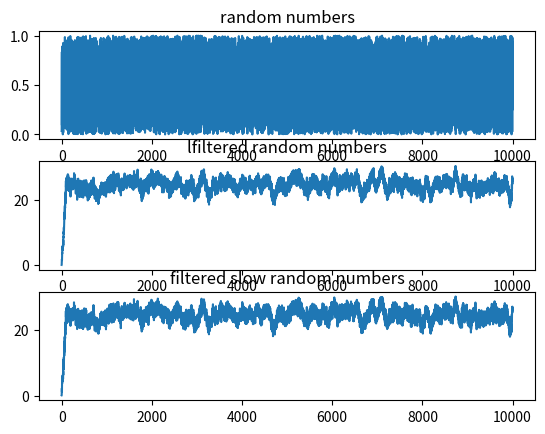

The script that saved this image:
import numpy as np
import scipy.signal
import matplotlib.pyplot as plt

def filterslow(B, A, x):
    # FILTERSLOW: Filter x to produce y = (B/A) x . Equivalent to 'y = filter(B,A,x)' using a slow (but tutorial) method.
    NB = len(B)
    NA = len(A)
    Nx = len(x)

    #first index of B contains gain for whole input x
    v = B[0] * x    
    
    #other indices in B contain gain for delayed input, ie, feedforward gains
    if NB > 1:
        # we loop until we run out of either feedforward gains or samples
        for k in np.arange(1, min(NB, Nx)):
            # to delay the input by i-1 samples, we simply insert i-1 0s in front of x 
            padding  = np.zeros(k - 1)
            xdelayed = np.hstack((padding, x[0 : Nx-k+1]))
            #having 0s at the front of xdelayed means that the corresponding samples in v will not be updated
            #because they were already processed on previous iterations
            v += B[k] * xdelayed
    
    # The feedback part is intrinsically scalar, so this loop is where we spend a lot of time.
    y  = np.zeros(len(x))              
    ac = A[1:NA]                        #so we just ignore A[0]?    
    
    # loop over input samples
    for i in range (Nx):                
        t = v[i]                        # initialize accumulator
        #if we have feedback gains
        if NA > 1:
            for k in range (NA-1):
                if i > k:
                    t -= ac[k]*y[i-k]
                #else y(i-k) = 0
        y[i] = t

    return y






N = 10000
x  = np.random.random(N)                            # random input signal
B  = np.random.random(101)                          # random coefficients
A  = np.hstack((1, 0.001*np.random.random(100)))    # random but probably stable

#tic 
yf = scipy.signal.lfilter(B, A, x)
#ft = toc
#tic 
yfs = filterslow(B, A, x)
#fst=toc


# my plottings
fig, axarr = plt.subplots(3, sharex=False)

axarr[0].plot(np.arange(N), x)
axarr[0].set_title('random numbers')
    
axarr[1].plot(np.arange(N), yf)
axarr[1].set_title('lfiltered random numbers')

axarr[2].plot(np.arange(N), yfs)
axarr[2].set_title('filtered slow random numbers')

plt.show()




